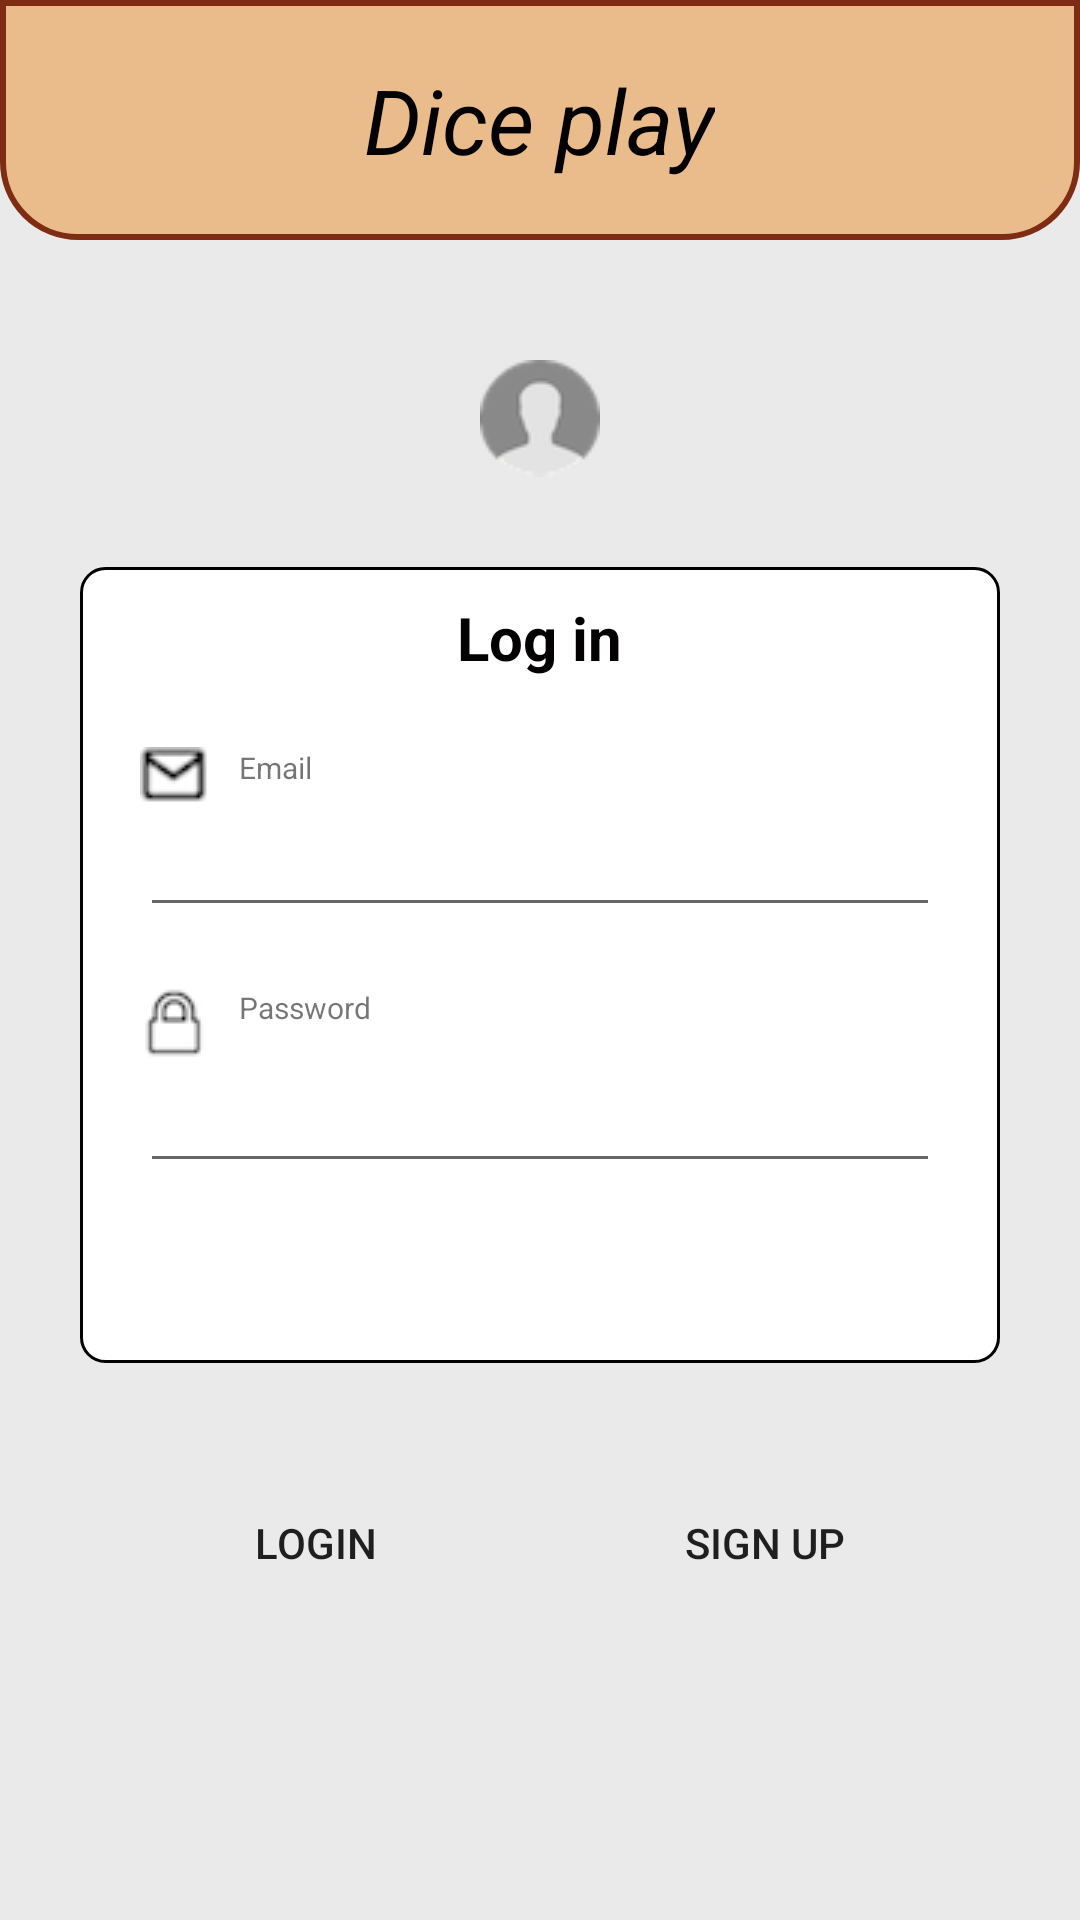

Layout XML and referenced resources for this Android screen:
<!-- AndroidManifest.xml: application theme AppTheme -->
<!-- res/layout/activity_authorization.xml -->
<?xml version="1.0" encoding="utf-8"?>
<RelativeLayout
    xmlns:android="http://schemas.android.com/apk/res/android"
    xmlns:tools="http://schemas.android.com/tools"
    android:layout_width="match_parent"
    android:layout_height="match_parent"
    android:background="#eaeaea"
    android:orientation="vertical"
    >
    <RelativeLayout
        android:layout_width="match_parent"
        android:layout_height="80dp"
        android:id="@+id/main_theme"
        android:layout_marginBottom="10dp"
        android:background="@drawable/title_auth"
        >
        <RelativeLayout
            android:layout_width="wrap_content"
            android:layout_height="wrap_content"
            android:layout_centerVertical="true"
            android:layout_centerHorizontal="true">
            <TextView
                android:id="@+id/title"
                android:layout_width="wrap_content"
                android:layout_height="wrap_content"
                android:text="@string/dice_play"
                android:textSize="30sp"
                android:textColor="@color/titleBlack"
                android:textStyle="italic"

                />
        </RelativeLayout>



    </RelativeLayout>

    <RelativeLayout
        android:id="@+id/empty_avatar"
        android:layout_height="wrap_content"
        android:layout_width="wrap_content"
        android:layout_centerHorizontal="true"
        android:layout_below="@id/main_theme"
        >
    <ImageView
        android:layout_height="wrap_content"
        android:layout_width="wrap_content"
        android:src="@drawable/profile_photo"
        android:layout_centerHorizontal="true"
        android:layout_marginVertical="30dp"
        android:contentDescription="profile_photo" />
    </RelativeLayout>

    <RelativeLayout
        android:id="@+id/authorization_container"
        android:layout_width="wrap_content"
        android:layout_height="wrap_content"
        android:layout_centerHorizontal="true"
        android:layout_below="@id/empty_avatar"
        android:orientation="vertical"
        android:background="@drawable/login_background">


        <LinearLayout android:layout_height="wrap_content"
            android:layout_width="wrap_content"
            android:layout_centerHorizontal="true"
            >
        <TextView
            android:layout_marginTop="10dp"
            android:layout_width="wrap_content"
            android:layout_height="wrap_content"
            android:text="Log in"
            android:textSize="20sp"
            android:textColor="@color/titleBlack"
            android:textStyle="bold"/>
        </LinearLayout>
        <LinearLayout
            android:id="@+id/authorization_form"
            android:orientation="vertical"
            android:layout_height="wrap_content"
            android:layout_width="wrap_content"
            android:layout_marginTop="60dp"
            android:layout_marginBottom="60dp"
            android:layout_marginHorizontal="20dp"
            >

            <LinearLayout
                android:id="@+id/login_form"
                android:layout_width="wrap_content"
                android:layout_height="wrap_content"
                android:orientation="vertical"
                >
                <LinearLayout
                    android:layout_width="wrap_content"
                    android:layout_height="wrap_content"
                    android:orientation="horizontal">

                    <ImageView
                        android:layout_height="wrap_content"
                        android:layout_width="wrap_content"
                        android:src="@drawable/email"
                        android:contentDescription="profile_photo" />

                    <TextView
                        android:layout_marginLeft="10dp"
                        android:layout_height="20dp"
                        android:layout_width="wrap_content"
                        android:text="Email"
                        android:textSize="10dp"
                        android:layout_marginRight="30dp"
                        android:layout_marginStart="10dp"
                        android:layout_marginEnd="10dp"
                        />

                    <TextView
                        android:id="@+id/wrong_login"
                        android:layout_height="wrap_content"
                        android:layout_width="wrap_content"
                        android:textColor="@color/red"
                        android:visibility="invisible"
                        android:textSize="10dp"
                        android:text="Проверьте правильность ввода почты"/>
                </LinearLayout>
                <EditText
                    android:id="@+id/login"
                    android:layout_width="match_parent"
                    android:layout_height="40dp"
                    android:autofillHints="Enter your email"
                    android:inputType="textEmailAddress"
                    tools:ignore="LabelFor" />
            </LinearLayout>

            <LinearLayout
                android:id="@+id/password_form"
                android:layout_width="match_parent"
                android:layout_height="wrap_content"
                android:orientation="vertical"
                android:layout_marginTop="20dp"
                android:layout_below="@id/login_form"
                >
                <LinearLayout android:layout_height="wrap_content"
                    android:layout_width="wrap_content"
                    android:orientation="horizontal"
                    >
                    <ImageView
                        android:layout_height="wrap_content"
                        android:layout_width="wrap_content"
                        android:src="@drawable/lock"
                        android:contentDescription="profile_photo" />
                    <TextView
                        android:layout_marginLeft="10dp"
                        android:layout_height="20dp"
                        android:layout_width="wrap_content"
                        android:textSize="10dp"
                        android:layout_marginRight="10dp"
                        android:text="Password"
                        />
                    <TextView
                        android:id="@+id/wrong_password"
                        android:layout_height="wrap_content"
                        android:layout_width="wrap_content"
                        android:textColor="@color/red"
                        android:visibility="invisible"
                        android:textSize="10dp"
                        android:text="Проверьте правильность ввода пароля"/>
                </LinearLayout>

                <EditText
                    android:id="@+id/password"
                    android:layout_width="match_parent"
                    android:layout_height="40dp"
                    android:autofillHints="Enter your password"
                    android:inputType="textPassword"
                    tools:ignore="LabelFor" />
            </LinearLayout>
        </LinearLayout>


    </RelativeLayout>


<LinearLayout
    android:layout_width="wrap_content"
    android:layout_height="wrap_content"
    android:orientation="vertical"
    android:layout_centerHorizontal="true"
    android:layout_below="@id/authorization_container">

    <LinearLayout
        android:id="@+id/nav_buttons"
        android:layout_height="wrap_content"
        android:layout_width="wrap_content"
        android:orientation="horizontal"
        android:layout_below="@id/authorization_container"
        android:layout_marginTop="40dp"
        >

        <Button
            android:layout_marginRight="50dp"
            android:id="@+id/login_button"
            android:layout_height="40dp"
            android:layout_width="100dp"
            android:background="@drawable/btn_auth_reg_background"
            android:text="LogIn">
        </Button>

        <Button
            android:id="@+id/sign_up_button"
            android:layout_height="40dp"
            android:layout_width="100dp"
            android:background="@drawable/btn_auth_reg_background"
            android:text="Sign up"
            >
        </Button>

    </LinearLayout>

    <LinearLayout
        android:layout_width="match_parent"
        android:layout_height="wrap_content"
        android:layout_marginTop="10dp"
        >
        <Button
            android:id="@+id/forgot_password"
            android:layout_width="match_parent"
            android:layout_height="40dp"
            android:text="forgot password?"
            android:background="@drawable/forgot_password"
            android:visibility="invisible"
            >

        </Button>
    </LinearLayout>
</LinearLayout>


</RelativeLayout>
<!-- resources referenced by this layout -->
<resources>
  <color name="red">#F54842</color>
  <color name="titleBlack">#030102</color>
  <!-- drawable email: png bitmap (drawable, 7679 bytes) -->
  <!-- drawable forgot_password (drawable) -->
  <?xml version="1.0" encoding="utf-8"?>
  <selector
      xmlns:android="http://schemas.android.com/apk/res/android">
      <item>
          <shape>
              <solid android:color="#5AD1E0"/>
              <corners android:radius="8dip">
  
              </corners>
              <stroke android:width="1dp"
                  android:color="#000000"/>
          </shape>
      </item>
  </selector>
  <!-- drawable lock: png bitmap (drawable, 7693 bytes) -->
  <!-- drawable login_background (drawable) -->
  <?xml version="1.0" encoding="utf-8"?>
  <selector
      xmlns:android="http://schemas.android.com/apk/res/android">
      <item>
          <shape>
              <solid android:color="#FFFFFF"/>
              <corners android:radius="8dip">
  
              </corners>
              <stroke android:width="1dp"
                  android:color="#000000"/>
          </shape>
      </item>
  </selector>
  <!-- drawable profile_photo: png bitmap (drawable, 2891 bytes) -->
  <!-- drawable title_auth (drawable) -->
  <?xml version="1.0" encoding="utf-8"?>
  <selector
      xmlns:android="http://schemas.android.com/apk/res/android">
      <item>
          <shape>
              <solid android:color="#eabc8b"/>
              <corners android:bottomRightRadius="25dip"
                  android:bottomLeftRadius="25dip">
  
              </corners>
              <stroke android:width="2dp"
                  android:color="#7e2d14"/>
          </shape>
      </item>
  </selector>
  <string name="dice_play">Dice play</string>
  <style name="AppTheme" parent="Theme.AppCompat.Light">
          
          <item name="colorPrimary">@color/colorPrimary</item>
          <item name="colorPrimaryDark">@color/colorPrimaryDark</item>
          <item name="colorAccent">@color/colorAccent</item>
  
      </style>
  <color name="colorPrimary">#6200EE</color>
  <color name="colorPrimaryDark">#3700B3</color>
  <color name="colorAccent">#03DAC5</color>
</resources>
